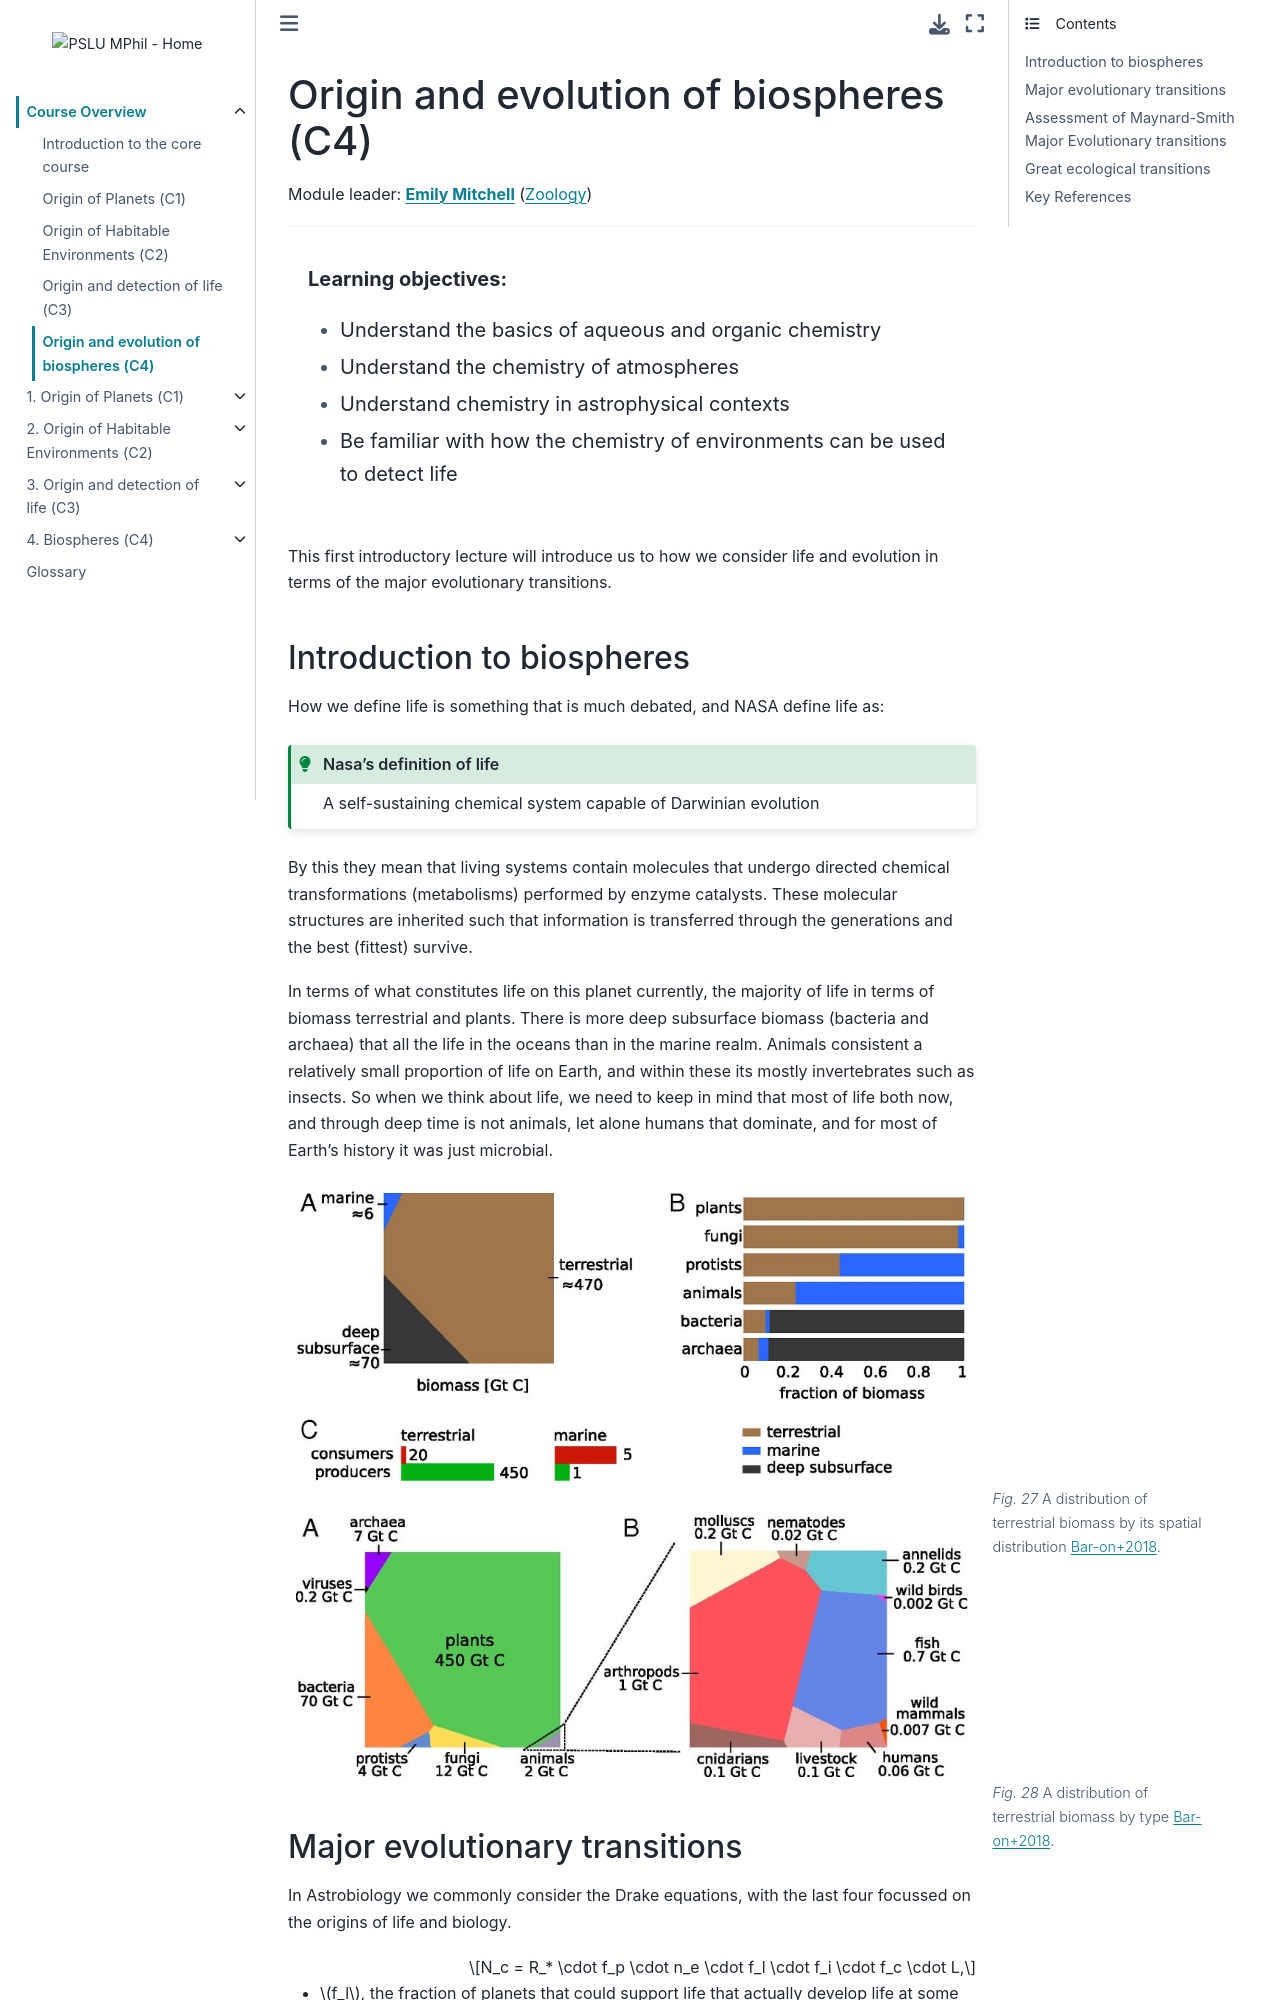

repository: pslu-mphil/Core-course-notes · page: 00_intro/l4/l4.html · generator: jekyll

(lecture_c0_4)=
# Origin and evolution of biospheres (C4)

Module leader: **[Emily Mitchell](mailto:ek338@cam.ac.uk)** ([Zoology](https://www.zoo.cam.ac.uk))

---

```{highlights}

**Learning objectives:**
- Understand the basics of aqueous and organic chemistry
- Understand the chemistry of atmospheres
- Understand chemistry in astrophysical contexts
- Be familiar with how the chemistry of environments can be used to detect life

```

This first introductory lecture will introduce us to how we consider life and evolution in terms of the major evolutionary transitions.  

## Introduction to biospheres

How we define life is something that is much debated, and NASA define life as:

`````{admonition} Nasa's definition of life
:class: tip
A self-sustaining chemical system capable of Darwinian evolution
`````

By this they mean that living systems contain molecules that undergo directed chemical transformations (metabolisms) performed by enzyme catalysts.  These molecular structures are inherited such that information is transferred through the generations and the best (fittest) survive. 

In terms of what constitutes life on this planet currently, the majority of life in terms of biomass terrestrial and plants.  There is more deep subsurface biomass (bacteria and archaea) that all the life in the oceans than in the marine realm.  Animals consistent a relatively small proportion of life on Earth, and within these its mostly invertebrates such as insects.  So when we think about life, we need to keep in mind that most of life both now, and through deep time is not animals, let alone humans that dominate, and for most of Earth’s history it was just microbial.

```{figure} ./figures/bar-on1.png
---
name: fig:c4_0bar-on1
figclass: margin-caption
---
A distribution of terrestrial biomass by its spatial distribution [Bar-on+2018](https://doi.org/10.1073/pnas.1711842115).
```

```{figure} ./figures/bar-on2.jpg
---
name: fig:c4_0bar-on2
figclass: margin-caption
---
A distribution of terrestrial biomass by type [Bar-on+2018](https://doi.org/10.1073/pnas.1711842115).
```
